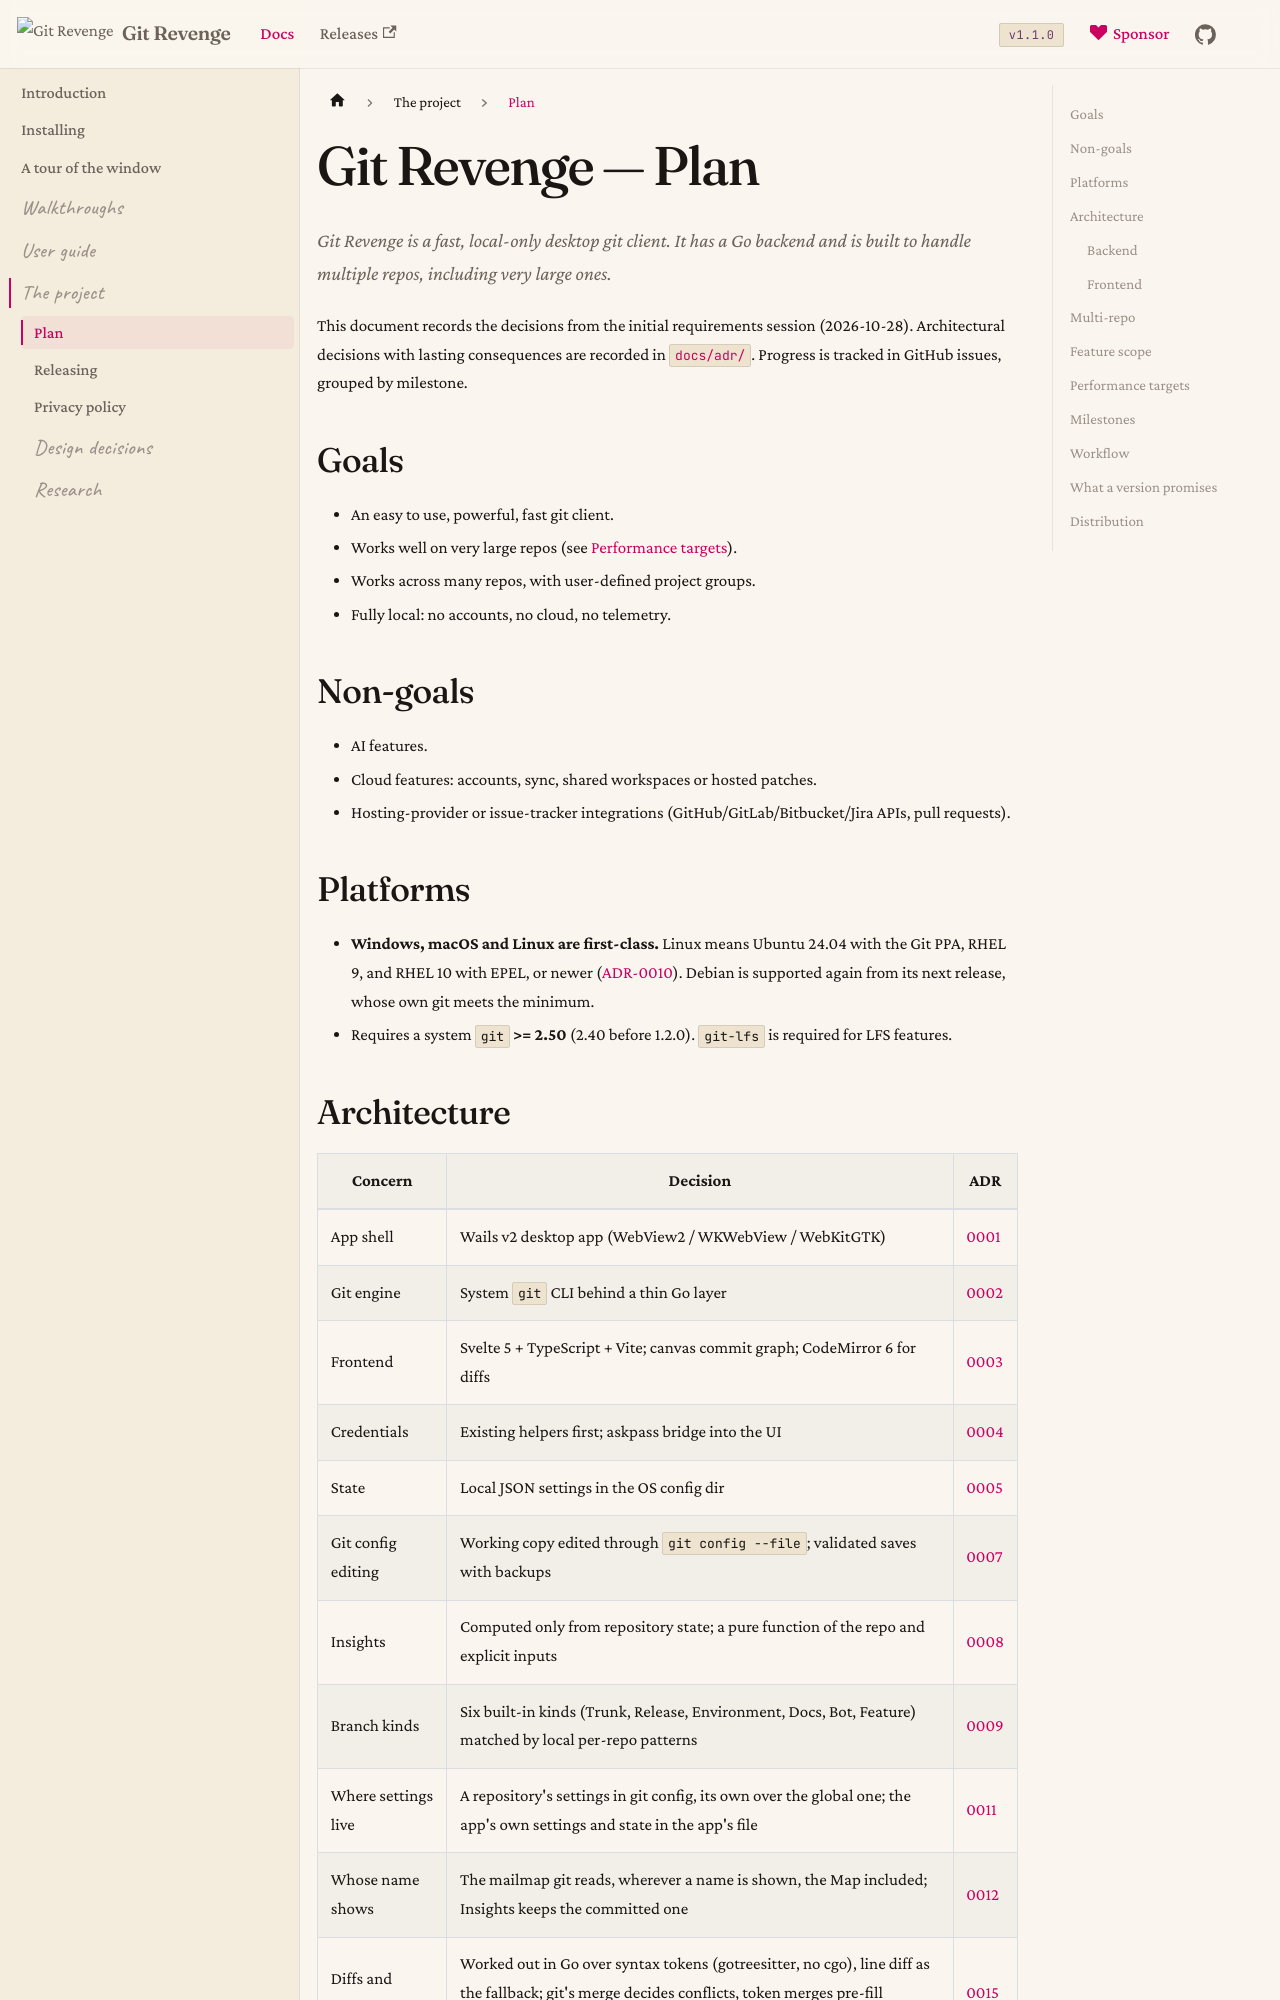

repository: Git-Revenge/GitRevenge · page: docs/PLAN.html · generator: docusaurus

# Git Revenge — Plan

Git Revenge is a fast, local-only desktop git client. It has a Go backend and is built to handle multiple repos, including very large ones.

This document records the decisions from the initial requirements session (2026-10-28). Architectural decisions with lasting consequences are recorded in [`docs/adr/`](adr/). Progress is tracked in GitHub issues, grouped by milestone.

## Goals

- An easy to use, powerful, fast git client.
- Works well on very large repos (see [Performance targets](#performance-targets)).
- Works across many repos, with user-defined project groups.
- Fully local: no accounts, no cloud, no telemetry.

## Non-goals

- AI features.
- Cloud features: accounts, sync, shared workspaces or hosted patches.
- Hosting-provider or issue-tracker integrations (GitHub/GitLab/Bitbucket/Jira APIs, pull requests).

## Platforms

- **Windows, macOS and Linux are first-class.** Linux means Ubuntu 24.04 with the Git PPA, RHEL 9, and RHEL 10 with EPEL, or newer ([ADR-0010](adr/0010-linux-first-class.md)). Debian is supported again from its next release, whose own git meets the minimum.
- Requires a system `git` **>= 2.50** (2.40 before 1.2.0). `git-lfs` is required for LFS features.

## Architecture

| Concern | Decision | ADR |
|---|---|---|
| App shell | Wails v2 desktop app (WebView2 / WKWebView / WebKitGTK) | [0001](adr/0001-wails-desktop-shell.md) |
| Git engine | System `git` CLI behind a thin Go layer | [0002](adr/0002-system-git-cli.md) |
| Frontend | Svelte 5 + TypeScript + Vite; canvas commit graph; CodeMirror 6 for diffs | [0003](adr/0003-svelte-canvas-graph.md) |
| Credentials | Existing helpers first; askpass bridge into the UI | [0004](adr/0004-askpass-bridge.md) |
| State | Local JSON settings in the OS config dir | [0005](adr/0005-local-state-and-external-changes.md) |
| Git config editing | Working copy edited through `git config --file`; validated saves with backups | [0007](adr/0007-git-config-editing.md) |
| Insights | Computed only from repository state; a pure function of the repo and explicit inputs | [0008](adr/0008-insights-from-repository-state.md) |
| Branch kinds | Six built-in kinds (Trunk, Release, Environment, Docs, Bot, Feature) matched by local per-repo patterns | [0009](adr/0009-branch-kinds.md) |
| Where settings live | A repository's settings in git config, its own over the global one; the app's own settings and state in the app's file | [0011](adr/0011-repository-settings-in-git-config.md) |
| Whose name shows | The mailmap git reads, wherever a name is shown, the Map included; Insights keeps the committed one | [0012](adr/0012-names-follow-gits-mailmap.md) |
| Diffs and merges | Worked out in Go over syntax tokens (gotreesitter, no cgo), line diff as the fallback; git's merge decides conflicts, token merges pre-fill suggestions | [0015](adr/0015-diffs-and-merges-read-the-code.md) |
